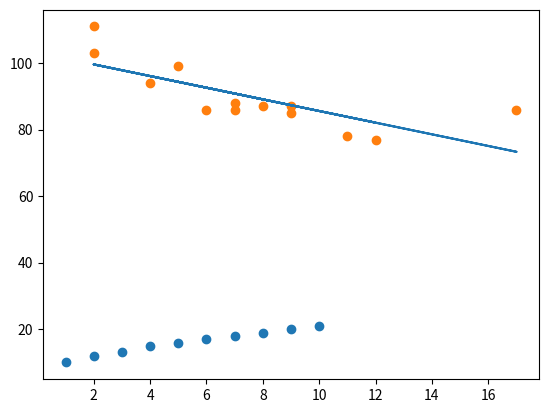

The script that saved this image:
##Linear Regression
import numpy as np
import matplotlib.pyplot as plt

x = [1,2,3,4,5,6,7,8,9,10]
y = [10,12,13,15,16,17,18,19,20,21]

plt.scatter(x,y)
plt.show()

#SciPy is a scientific computation library that uses NumPy
import matplotlib.pyplot as plt
from scipy import stats

x = [5,7,8,7,2,17,2,9,4,11,12,9,6]
y = [99,86,87,88,111,86,103,87,94,78,77,85,86]

slope, intercept, r, p, std_err = stats.linregress(x,y)

def myPlot(x):
    return slope * x + intercept
myModel = list(map(myPlot, x))

plt.scatter(x,y)
plt.plot(x,myModel)
plt.show()
